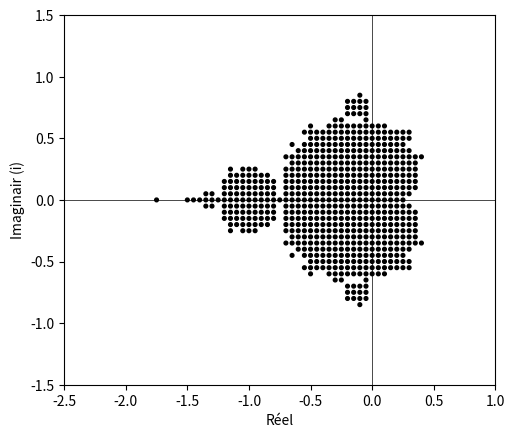

Python code for this plot:
import numpy as np
import matplotlib.pyplot as plt

""" Recursive function
#//? Recursive function are limited for +1000 itteration
def CalculZ(itteration, complex):
    if(itteration == 0):
        return 0
    else:
        return pow(CalculZ(itteration - 1, complex), 2) + complex
""" 
""" Test Function
def Calcul_Z(complex, stop = 0):
    z = 0
    while stop == 0:
        yield z
        z = pow(z, 2) + complex

max = 5
for n, z_nbr in enumerate(Calcul_Z(complex=1)):
    print(f"Z({n}) = {z_nbr}")
    if n >= max:
        break
"""

def Calcule_Z(complex, max_itteration = 100):
    z = 0
    for i in range(max_itteration):
        z = z * z + complex
        yield z

def CalculeMandelbrot(complex, max_itteration = 100):
    for n, z_nbr in enumerate(Calcule_Z(complex, max_itteration)):
        if(abs(z_nbr) > 2.0):
            return n # => la suite diverge
        
    return max_itteration # => la suite diverge pas
    
fig, ax = plt.subplots()

def DrawMandelbrot(start: float, end: float, step: float, max_itteration = 100):
    for x in np.arange(start, end+step, step):
        for y in np.arange(start, end+step, step):
            result = CalculeMandelbrot(x + y * 1j, max_itteration)
            if(result != max_itteration):
                point = plt.Circle((x, y), 0.015, color="white")
                ax.add_artist(point)
            else:
                point = plt.Circle((x, y), 0.015, color="black")
                ax.add_artist(point)

DrawMandelbrot(-2.5, 1.5, 0.05, 100)

fig.canvas.draw()
width, height = fig.canvas.get_width_height()
image_array = np.array(fig.canvas.renderer.buffer_rgba())

ax.set_xlim(-2.5,1)
ax.set_ylim(-1.5,1.5)

ax.axhline(0, color="black", linewidth=0.5)
ax.axvline(0, color="black", linewidth=0.5)

plt.xlabel("Réel")
plt.ylabel("Imaginair (i)")

plt.imshow(image_array)
plt.show()

